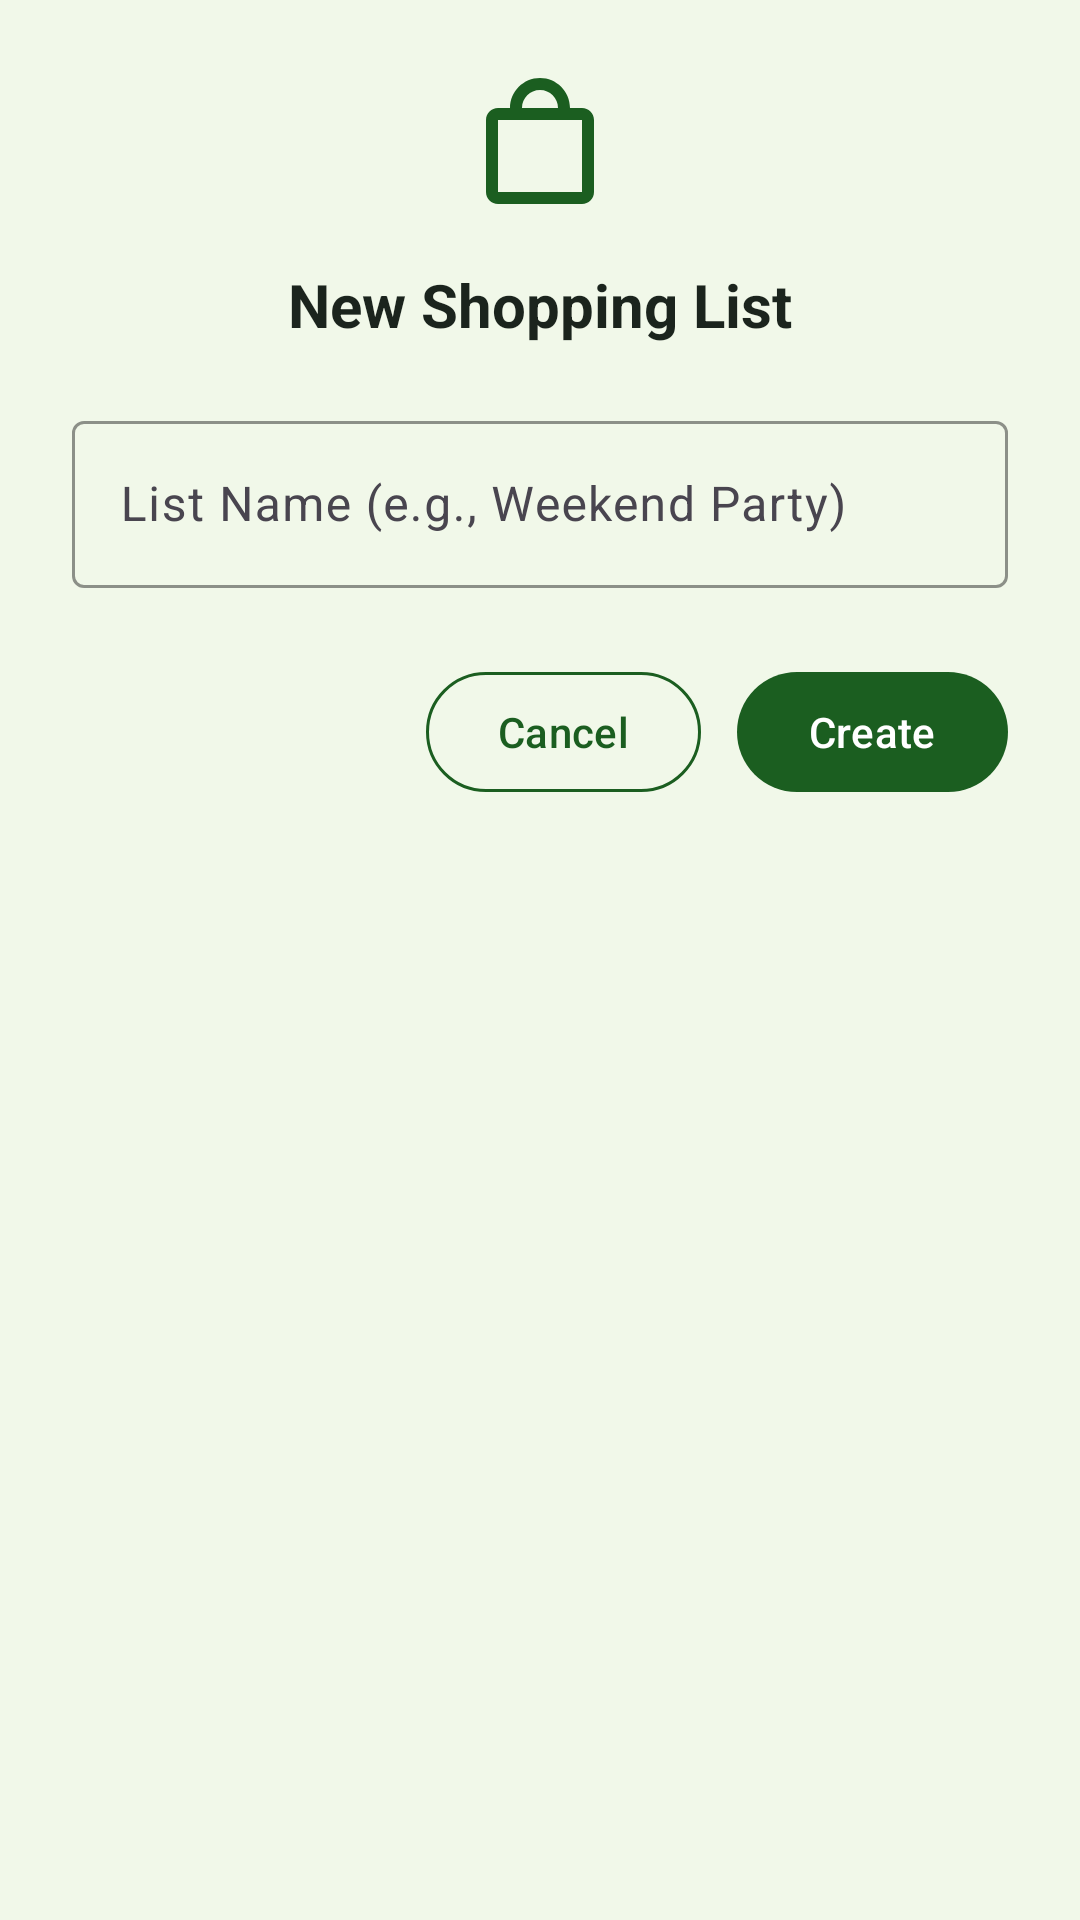

Android layout source for this screen:
<!-- AndroidManifest.xml: application theme Theme.SharedGroceryApp -->
<!-- res/layout/dialog_create_list.xml -->
<?xml version="1.0" encoding="utf-8"?>
<LinearLayout xmlns:android="http://schemas.android.com/apk/res/android"
    xmlns:app="http://schemas.android.com/apk/res-auto"
    android:layout_width="match_parent"
    android:layout_height="wrap_content"
    android:gravity="center_horizontal"
    android:orientation="vertical"
    android:padding="24dp">

    
    <ImageView
        android:id="@+id/ivIcon"
        android:layout_width="48dp"
        android:layout_height="48dp"
        android:src="@drawable/ic_shopping_bag"
        app:tint="?attr/colorPrimary" />

    
    <TextView
        android:id="@+id/tvTitle"
        android:layout_width="wrap_content"
        android:layout_height="wrap_content"
        android:layout_marginTop="16dp"
        android:text="@string/dialog_create_list_title"
        android:textColor="?attr/colorOnSurface"
        android:textSize="20sp"
        android:textStyle="bold" />

    
    <com.google.android.material.textfield.TextInputLayout
        android:id="@+id/tilListName"
        style="@style/Widget.Material3.TextInputLayout.OutlinedBox"
        android:layout_width="match_parent"
        android:layout_height="wrap_content"
        android:layout_marginTop="20dp"
        android:hint="@string/dialog_create_list_hint"
        app:boxStrokeColor="?attr/colorPrimary"
        app:hintTextColor="?attr/colorPrimary">

        <com.google.android.material.textfield.TextInputEditText
            android:id="@+id/etListName"
            android:layout_width="match_parent"
            android:layout_height="wrap_content"
            android:inputType="textCapWords"
            android:maxLines="1"
            android:textColor="?attr/colorOnSurface" />

    </com.google.android.material.textfield.TextInputLayout>

    
    <LinearLayout
        android:layout_width="match_parent"
        android:layout_height="wrap_content"
        android:layout_marginTop="24dp"
        android:gravity="end"
        android:orientation="horizontal">

        <com.google.android.material.button.MaterialButton
            android:id="@+id/btnCancel"
            style="@style/Widget.Material3.Button.OutlinedButton"
            android:layout_width="wrap_content"
            android:layout_height="wrap_content"
            android:layout_marginEnd="12dp"
            android:text="@string/cancel"
            android:textColor="?attr/colorPrimary"
            app:strokeColor="?attr/colorPrimary" />

        <com.google.android.material.button.MaterialButton
            android:id="@+id/btnCreate"
            style="@style/Widget.Material3.Button"
            android:layout_width="wrap_content"
            android:layout_height="wrap_content"
            android:text="@string/create"
            android:textColor="#FFFFFF"
            app:backgroundTint="?attr/colorPrimary" />

    </LinearLayout>

</LinearLayout>
<!-- resources referenced by this layout -->
<resources>
  <!-- drawable ic_shopping_bag (drawable) -->
  <vector xmlns:android="http://schemas.android.com/apk/res/android"
      android:width="24dp"
      android:height="24dp"
      android:viewportWidth="24"
      android:viewportHeight="24">
    <path
        android:fillColor="#FF000000"
        android:pathData="M19,6h-2c0,-2.76 -2.24,-5 -5,-5S7,3.24 7,6H5C3.9,6 3,6.9 3,8v12c0,1.1 0.9,2 2,2h14c1.1,0 2,-0.9 2,-2V8C21,6.9 20.1,6 19,6zM12,3c1.66,0 3,1.34 3,3H9C9,4.34 10.34,3 12,3zM19,20H5V8h14V20z"/>
  </vector>
  <string name="cancel">Cancel</string>
  <string name="create">Create</string>
  <string name="dialog_create_list_hint">List Name (e.g., Weekend Party)</string>
  <string name="dialog_create_list_title">New Shopping List</string>
  <style name="Theme.SharedGroceryApp" parent="Base.Theme.SharedGroceryApp" />
  <style name="Base.Theme.SharedGroceryApp" parent="Theme.Material3.DayNight.NoActionBar">
          
          <item name="colorPrimary">@color/grovia_primary</item>
          <item name="colorPrimaryDark">@color/grovia_primary_variant</item>
          <item name="colorPrimaryContainer">@color/grovia_primary_container</item>
          <item name="colorSecondary">@color/grovia_secondary</item>
          
          <item name="android:windowBackground">@color/grovia_background</item>
          <item name="colorSurface">@color/grovia_surface</item>
          <item name="colorOnPrimary">#FFFFFF</item>
          <item name="colorOnSecondary">#FFFFFF</item>
          <item name="colorOnBackground">@color/grovia_text_primary</item>
          <item name="colorOnSurface">@color/grovia_text_primary</item>
          
          
          <item name="colorOutline">@color/grovia_outline</item>
  
          
          <item name="android:statusBarColor">@color/toolbar_background</item>
          <item name="android:windowLightStatusBar" tools:targetApi="m">false</item>
  
          
          <item name="materialAlertDialogTheme">@style/CustomAlertDialogRound</item>
      </style>
  <color name="grovia_primary">#1B5E20</color>
  <color name="grovia_primary_variant">#0F3A13</color>
  <color name="grovia_primary_container">#A5D6A7</color>
  <color name="grovia_secondary">#2E7D32</color>
  <color name="grovia_background">#F1F8E9</color>
  <color name="grovia_surface">#FFFFFF</color>
  <color name="grovia_text_primary">#1B241D</color>
  <color name="grovia_outline">#D5E0D7</color>
  <color name="toolbar_background">@color/grovia_primary</color>
  <style name="CustomAlertDialogRound" parent="Theme.Material3.DayNight.Dialog">
          <item name="dialogCornerRadius">24dp</item>
          <item name="shapeAppearanceLargeComponent">@style/ShapeAppearance.App.Dialog</item>
      </style>
  <style name="ShapeAppearance.App.Dialog" parent="ShapeAppearance.Material3.LargeComponent">
          <item name="cornerSize">24dp</item>
      </style>
</resources>
